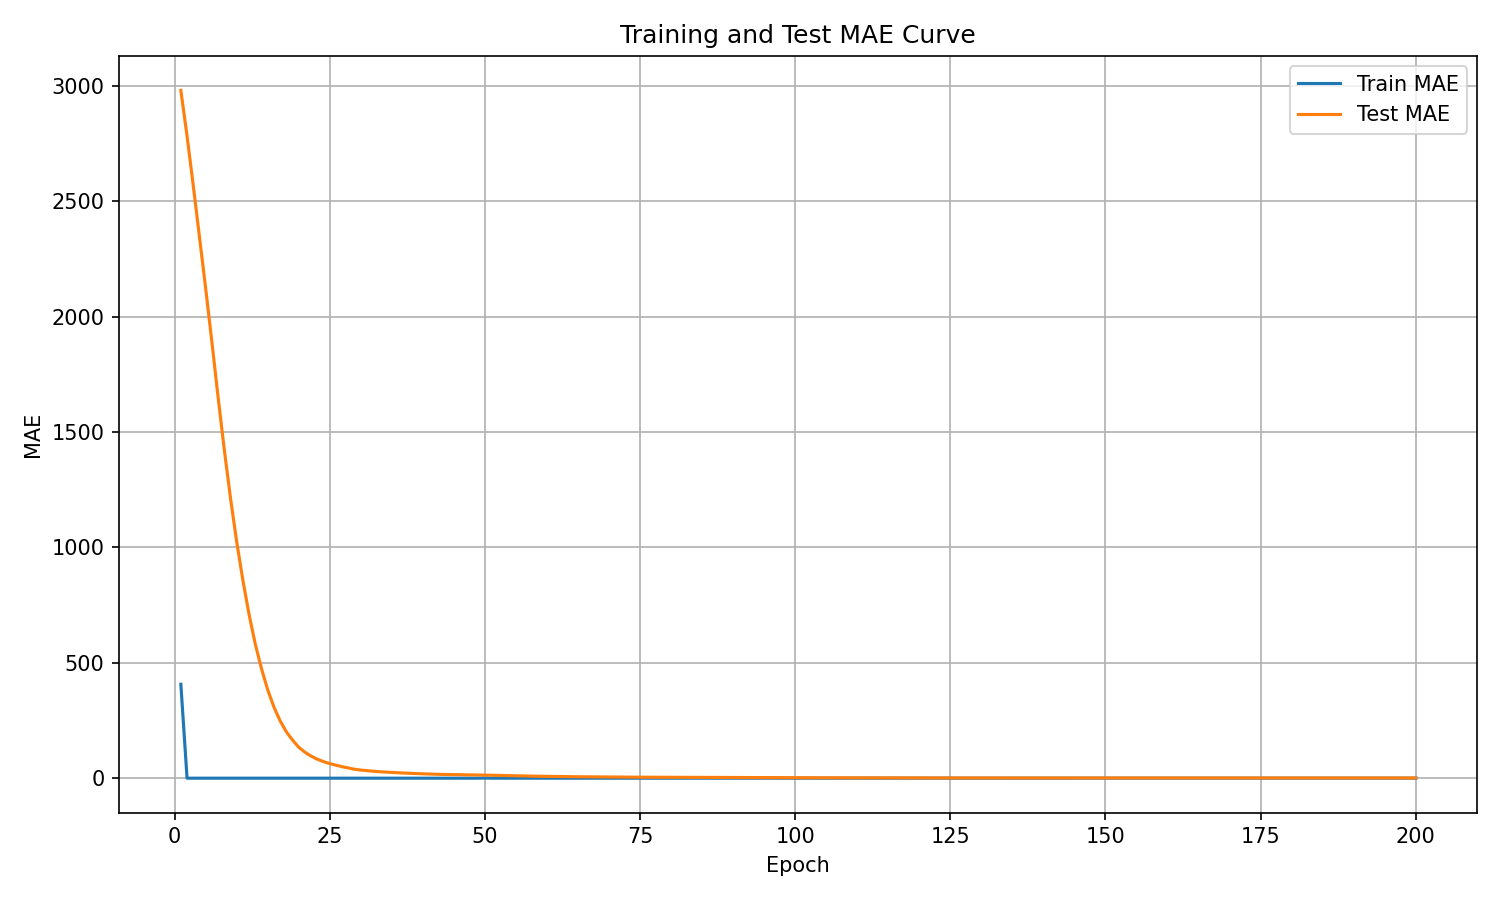

Values plotted in this chart, from the file beside it:
epoch, train_mae, test_mae
1, 407, 2980
2, 0.0, 2782
3, 0.0, 2568
4, 0.0, 2346
5, 0.0, 2122
6, 0.0, 1890
7, 0.0, 1651
8, 0.0, 1424
9, 0.0, 1213
10, 0.0, 1024
11, 0.0, 856.8
12, 0.0, 708.3
13, 0.0, 580.3
14, 0.0, 473.9
15, 0.0, 382.5
16, 0.0, 308.2
17, 0.0, 248.3
18, 0.0, 200.9
19, 0.0, 164.9
20, 0.0, 134.1
21, 0.0, 112.3
22, 0.0, 95.55
23, 0.0, 82.2
24, 0.0, 71.71
25, 0.0, 63.22
26, 0.0, 56.19
27, 0.0, 49.86
28, 0.0, 44.4
29, 0.0, 38.65
30, 0.0, 35.23
31, 0.0, 32.45
32, 0.0, 30.1
33, 0.0, 28.15
34, 0.0, 26.42
35, 0.0, 24.89
36, 0.0, 23.47
37, 0.0, 22.2
38, 0.0, 21.01
39, 0.0, 19.92
40, 0.0, 18.92
41, 0.0, 17.99
42, 0.0, 17.06
43, 0.0, 16.36
44, 0.0, 15.97
45, 0.0, 15.71
46, 0.0, 15.4
47, 0.0, 14.96
48, 0.0, 14.44
49, 0.0, 13.89
50, 0.607, 13.33
51, 0.0, 12.73
52, 0.0, 12.12
53, 0.0, 11.51
54, 0.0, 10.88
55, 0.0, 10.28
56, 0.0, 9.683
57, 0.0, 9.148
58, 0.0, 8.74
59, 0.0, 8.32
60, 0.0, 7.917
... 140 more rows
